Run: headless pygame with SDL's dummy video driver; simulated clock (each Clock.tick advances the game by its frame time, no real sleeping); random seed 0; keys injected as events and as key.get_pressed() state; no mouse input.
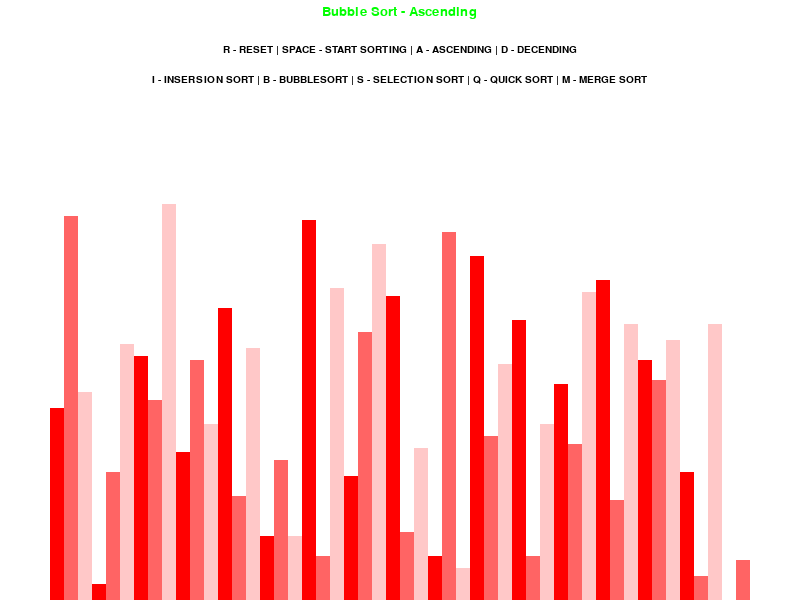
Frame 1 of 4 · flips 1–60 · no input
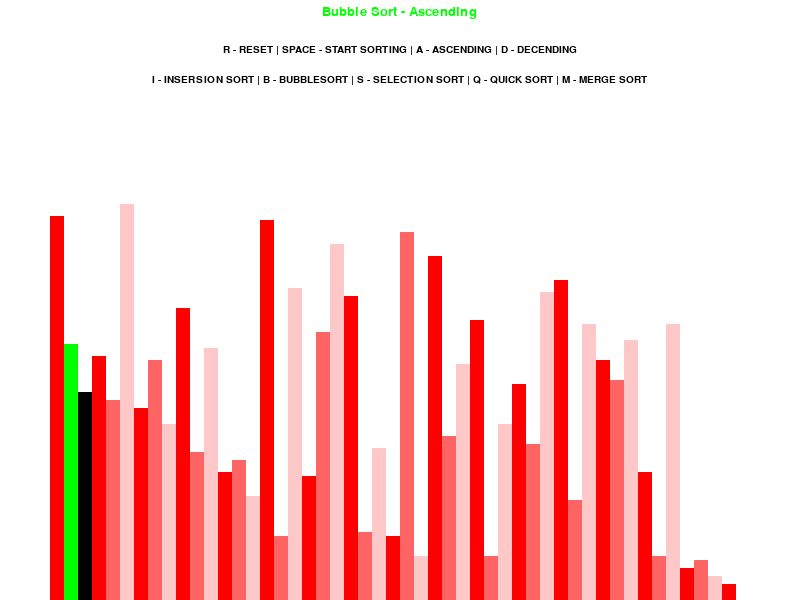
Frame 2 of 4 · flips 61–180 · tapped SPACE, RETURN · held RIGHT (→), D
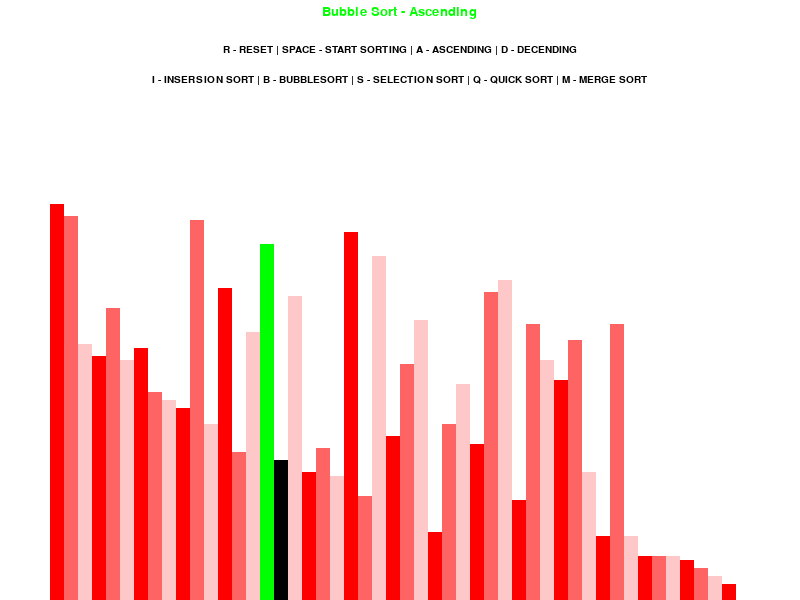
Frame 3 of 4 · flips 181–300 · held DOWN (↓), S
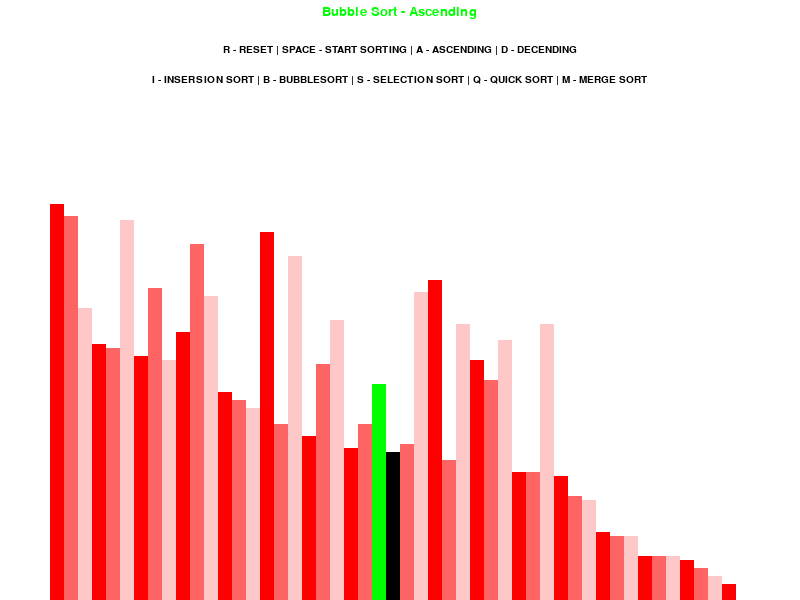
Frame 4 of 4 · flips 301–420 · held LEFT (←), A, UP (↑), W

The pygame program that drew these frames:

import math
import pygame
import random
pygame.init()

class DrawInformation:
  BLACK = 0, 0, 0
  WHITE = 255, 255, 255
  GREEN = 0, 255, 0
  RED = 255, 0, 0
  GREY = 128, 128, 128
  BACKGROUND_COLOR = WHITE

  GRADIENTS = [
    (255, 0, 0),
    (255, 100, 100),
    (255, 200, 200)
  ]

  FONT = pygame.font.SysFont('Arial', 15)
  LARGE_FONT = pygame.font.SysFont('Arial', 20)

  SIDE_PAD = 100
  TOP_PAD = 150

  def __init__(self, width, height, lst):
    self.width=width
    self.height=height

    self.window=pygame.display.set_mode((width,height))
    pygame.display.set_caption('Sorting Algorithms Visualizer')
    self.set_lst(lst)
  
  def set_lst(self, lst):
    self.lst=lst
    self.min_value = min(lst)
    self.max_value = max(lst)

    self.block_width = round((self.width - self.SIDE_PAD) / len(lst))
    self.block_height = math.floor((self.height - self.TOP_PAD)/(self.max_value - self.min_value))
    self.start_x = self.SIDE_PAD // 2

def draw(draw_info, algo_name, ascending):
  draw_info.window.fill(draw_info.BACKGROUND_COLOR)

  title = draw_info.LARGE_FONT.render(f"{algo_name} - {'Ascending' if ascending else 'Decending'}", 1, draw_info.GREEN)
  draw_info.window.blit(title, (draw_info.width/2 - title.get_width()/2, 5))

  controls = draw_info.FONT.render("R - RESET | SPACE - START SORTING | A - ASCENDING | D - DECENDING", 1, draw_info.BLACK)
  draw_info.window.blit(controls, (draw_info.width/2 - controls.get_width()/2, 45))

  sorting = draw_info.FONT.render("I - INSERSION SORT | B - BUBBLESORT | S - SELECTION SORT | Q - QUICK SORT | M - MERGE SORT", 1, draw_info.BLACK)
  draw_info.window.blit(sorting, (draw_info.width/2 - sorting.get_width()/2, 75))

  draw_list(draw_info)
  pygame.display.update()

def draw_list(draw_info, color_positions={}, clear_bg = False):
  lst = draw_info.lst

  if(clear_bg):
    clear_rect = (draw_info.SIDE_PAD//2, draw_info.TOP_PAD, draw_info.width - draw_info.SIDE_PAD, draw_info.height - draw_info.TOP_PAD)
    pygame.draw.rect(draw_info.window, draw_info.BACKGROUND_COLOR, clear_rect)

  for i , val in enumerate(lst):
    x = draw_info.start_x + i * draw_info.block_width 
    y = draw_info.height - (val - draw_info.min_value) * draw_info.block_height

    color = draw_info.GRADIENTS[i % 3]

    if i in color_positions:
      color = color_positions[i]

    pygame.draw.rect(draw_info.window, color, (x , y, draw_info.block_width, draw_info.height))

  if clear_bg:
    pygame.display.update()


def generate_starting_list(n, min_val, max_val):
  lst=[]
  for _ in range(n):
    val=random.randint(min_val, max_val)
    lst.append(val)
  return lst

def bubble_sort(draw_info, ascending = True):
  lst=draw_info.lst

  for i in range(len(lst)-1):
    for j in range(len(lst)-1-i):
      num1 = lst[j]
      num2 = lst[j+1]
      if (num1>num2 and ascending) or (num1<num2 and not ascending):
        lst[j], lst[j+1] = lst[j+1], lst[j]
        draw_list(draw_info, {j: draw_info.GREEN, j+1: draw_info.BLACK}, True)
        yield True
  return lst

def insertion_sort(draw_info, ascending=True):
	lst = draw_info.lst

	for i in range(1, len(lst)):
		current = lst[i]

		while True:
			ascending_sort = i > 0 and lst[i - 1] > current and ascending
			descending_sort = i > 0 and lst[i - 1] < current and not ascending

			if not ascending_sort and not descending_sort:
				break

			lst[i] = lst[i - 1]
			i = i - 1
			lst[i] = current
			draw_list(draw_info, {i - 1: draw_info.GREEN, i: draw_info.BLACK}, True)
			yield True

	return lst

def quick_sort(draw_info, ascending=True):
    lst = draw_info.lst

    def partition(start, end):
        pivot_index = start
        pivot = lst[pivot_index]

        draw_list(draw_info, {pivot_index: draw_info.GREEN}, True)
        yield True

        while start < end:
            while start < len(lst) and ((lst[start] <= pivot and ascending) or (lst[start] >= pivot and not ascending)):
                start += 1

            while (lst[end] > pivot and ascending) or (lst[end] < pivot and not ascending):
                end -= 1

            if start < end:
                lst[start], lst[end] = lst[end], lst[start]
                draw_list(draw_info, {start: draw_info.RED, end: draw_info.RED}, True)
                yield True

        lst[end], lst[pivot_index] = lst[pivot_index], lst[end]
        draw_list(draw_info, {end: draw_info.GREEN, pivot_index: draw_info.BLACK}, True)
        yield True

        return end

    def quick_sort_helper(start, end):
        if start < end:
            partition_index = yield from partition(start, end)
            yield from quick_sort_helper(start, partition_index - 1)
            yield from quick_sort_helper(partition_index + 1, end)

    yield from quick_sort_helper(0, len(lst) - 1)

    return lst

def merge_sort(draw_info, ascending=True):
    lst = draw_info.lst

    def merge(left, right):
        merged = []
        i = j = 0

        while i < len(left) and j < len(right):
            if (left[i] <= right[j] and ascending) or (left[i] > right[j] and not ascending):
                merged.append(left[i])
                i += 1
            else:
                merged.append(right[j])
                j += 1

        merged.extend(left[i:])
        merged.extend(right[j:])
        return merged

    def merge_sort_helper(start, end):
        if start >= end:
            return [lst[start]]

        mid = (start + end) // 2

        left = yield from merge_sort_helper(start, mid)
        right = yield from merge_sort_helper(mid + 1, end)

        merged = merge(left, right)
        for i, val in enumerate(merged):
            lst[start + i] = val
            draw_list(draw_info, {start + i: draw_info.GREEN}, True)
            yield True

        return merged

    yield from merge_sort_helper(0, len(lst) - 1)
    return lst

def selection_sort(draw_info, ascending=True):
    lst = draw_info.lst

    for i in range(len(lst)):
        min_max_index = i

        for j in range(i + 1, len(lst)):
            if (lst[j] < lst[min_max_index] and ascending) or (lst[j] > lst[min_max_index] and not ascending):
                min_max_index = j

            draw_list(draw_info, {j: draw_info.BLACK, min_max_index: draw_info.GREEN}, True)
            yield True
        lst[i], lst[min_max_index] = lst[min_max_index], lst[i]
        draw_list(draw_info, {i: draw_info.GREEN, min_max_index: draw_info.RED}, True)
        yield True

    return lst




def main():
  run = True
  clock=pygame.time.Clock()
  n = 50
  min_val = 0
  max_val= 100


  lst= generate_starting_list(n, min_val, max_val)

  draw_info = DrawInformation(800, 600, lst)

  sorting = False
  ascending = True

  sorting_algorithm = bubble_sort
  sorting_algo_name = "Bubble Sort"
  sorting_algorithm_generator = None

  while run:
    clock.tick(60)

    if sorting:
      try:
        next(sorting_algorithm_generator)
      except StopIteration:
        sorting = False
    else:
      draw(draw_info, sorting_algo_name, ascending)

    for event in pygame.event.get():
      if event.type == pygame.QUIT:
        run = False
      
      if event.type != pygame.KEYDOWN:
        continue
      
      if event.key == pygame.K_r:
        lst= generate_starting_list(n, min_val, max_val)
        draw_info.set_lst(lst)
        sorting = False
      
      elif event.key == pygame.K_SPACE and sorting == False:
        sorting=True
        sorting_algorithm_generator = sorting_algorithm(draw_info, ascending)
      
      elif event.key == pygame.K_a and not sorting:
        ascending=True
      
      elif event.key == pygame.K_d and not sorting:
        ascending=False
      
      elif event.key == pygame.K_i and not sorting:
        sorting_algorithm = insertion_sort
        sorting_algo_name = 'Insersion Sort'
      
      elif event.key == pygame.K_b and not sorting:
        sorting_algorithm = bubble_sort
        sorting_algo_name = 'Bubble Sort'
      
      elif event.key == pygame.K_q and not sorting:
        sorting_algorithm = quick_sort
        sorting_algo_name = 'Quick Sort'
      
      elif event.key == pygame.K_m and not sorting:
        sorting_algorithm = merge_sort
        sorting_algo_name = 'Merge Sort'
      
      elif event.key == pygame.K_s and not sorting:
        sorting_algorithm = selection_sort
        sorting_algo_name = 'Selection Sort'
      
        
  pygame.quit()

if __name__ == "__main__":
  main()
